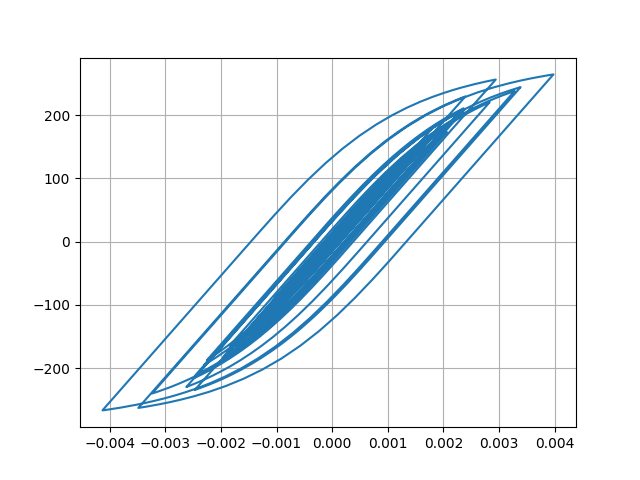

The file beside this chart, header and first rows:
Desplacment, Force
0.0, 0.0
-1.0063002410754807e-06, -0.1006
-3.875050828481044e-06, -0.3875
-8.410078320564795e-06, -0.841
-1.4442380753457043e-05, -1.444
-2.1555619020965027e-05, -2.156
-2.905641340753814e-05, -2.906
-3.617528524067537e-05, -3.617
-4.2218117836682694e-05, -4.221
-4.682661021905536e-05, -4.682
-5.007241116224033e-05, -5.007
-5.2309762245133505e-05, -5.23
-5.3960440555706294e-05, -5.395
-5.541335972119265e-05, -5.541
-5.7063308153352776e-05, -5.706
-5.913317974928955e-05, -5.912
-6.163792180068375e-05, -6.163
-6.446113866259363e-05, -6.445
-6.744030314808944e-05, -6.743
-7.034278607081681e-05, -7.033
-7.270388134797417e-05, -7.269
-7.409023726774277e-05, -7.407
-7.417426749589423e-05, -7.416
-7.275739394022962e-05, -7.274
-6.96669772501882e-05, -6.965
-6.48831944041595e-05, -6.487
-5.87895765608791e-05, -5.877
-5.189455511420315e-05, -5.188
-4.48507432863688e-05, -4.483
-3.821310559633439e-05, -3.82
-3.2183335514025884e-05, -3.217
-2.667859510849832e-05, -2.666
-2.1453512706748143e-05, -2.144
-1.601030703272546e-05, -1.599
-9.572997159966615e-06, -0.9556
-1.3534974988874414e-06, -0.1336
9.47916001183444e-06, 0.9496
2.3418957763388352e-05, 2.344
4.045532060166123e-05, 4.047
6.010901212088332e-05, 6.012
8.13764170882603e-05, 8.137
0.0001031, 10.31
0.0001242, 12.41
0.0001437, 14.36
0.0001605, 16.04
0.0001738, 17.36
0.0001832, 18.29
0.0001886, 18.83
0.0001913, 19.1
0.0001929, 19.26
0.0001951, 19.48
0.0001992, 19.88
0.0002056, 20.52
0.000214, 21.36
0.0002236, 22.32
0.0002335, 23.29
0.0002423, 24.17
0.0002495, 24.89
0.0002551, 25.44
0.0002595, 25.87
... 2,941 more rows
